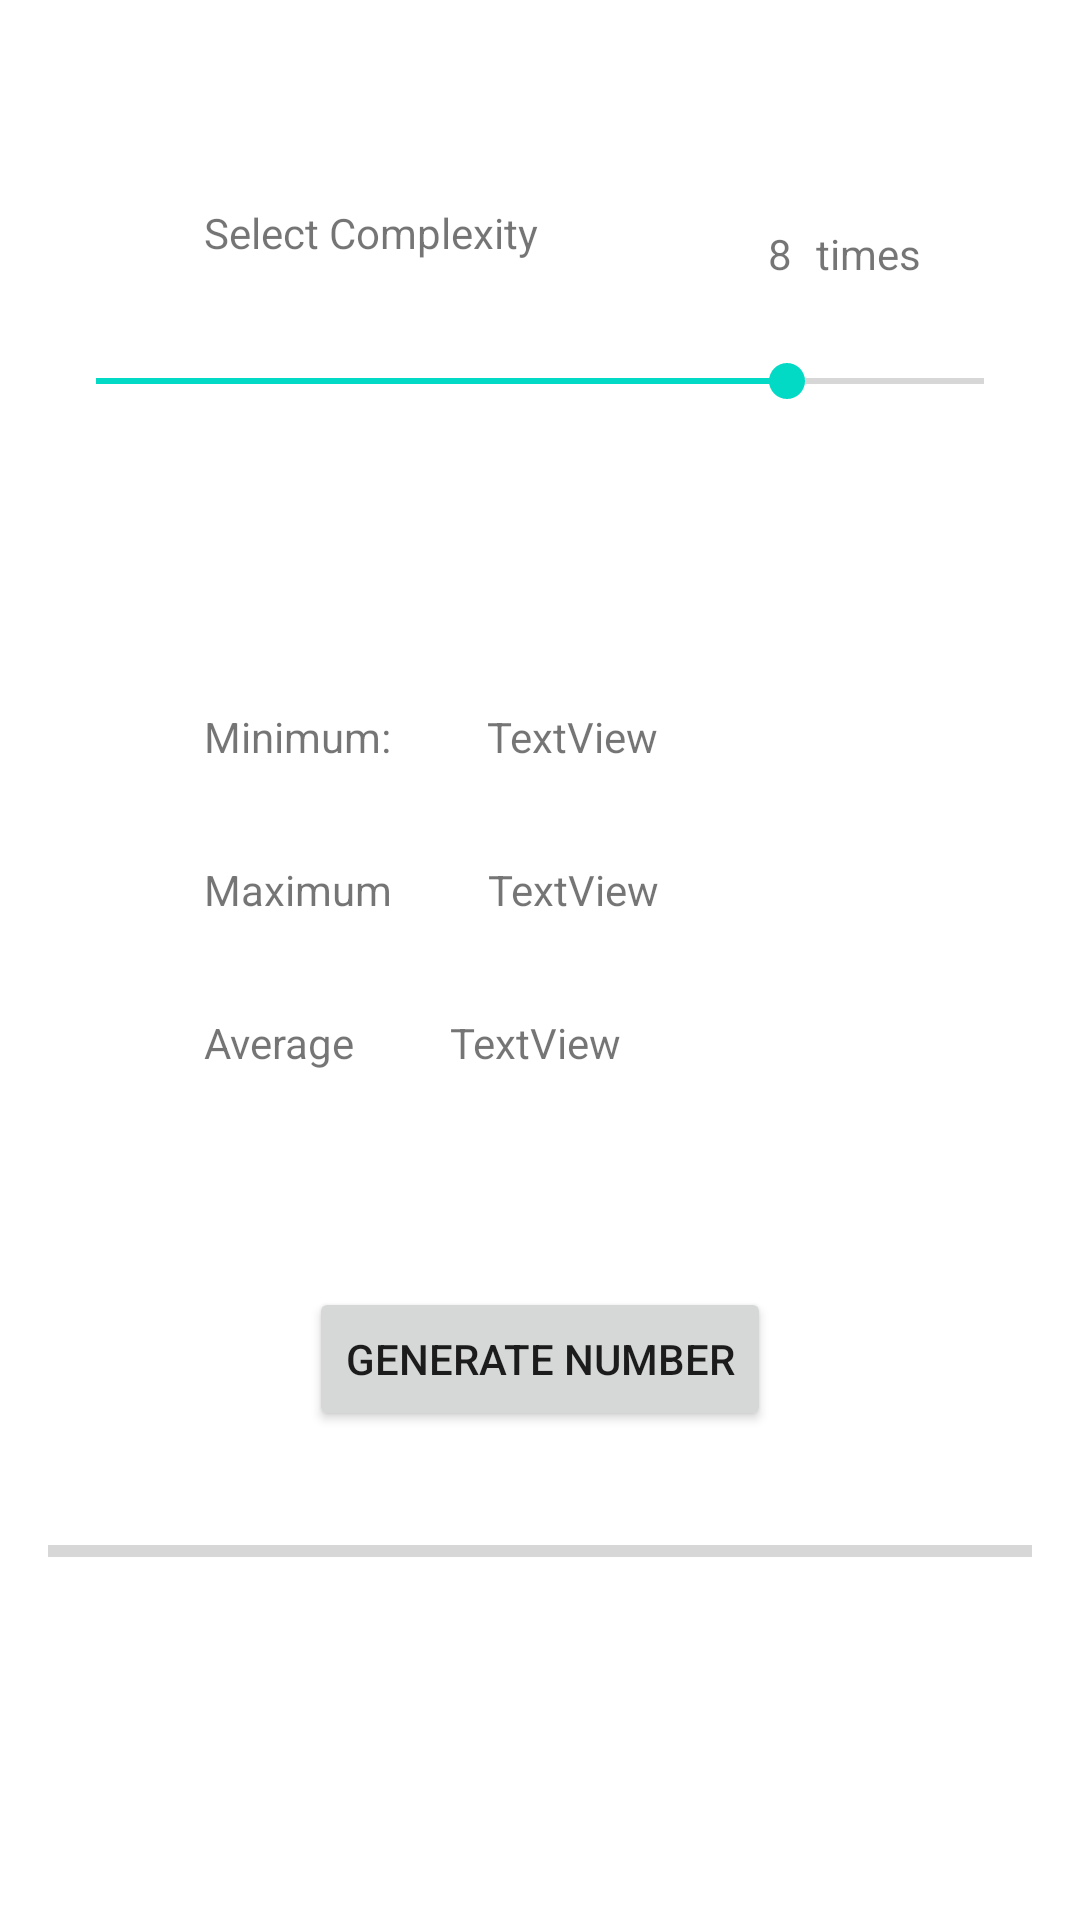

Android layout source for this screen:
<!-- AndroidManifest.xml: application theme Theme.InClass_Zhuohan_926923 -->
<!-- res/layout/activity_in_class04.xml -->
<?xml version="1.0" encoding="utf-8"?>
<androidx.constraintlayout.widget.ConstraintLayout xmlns:android="http://schemas.android.com/apk/res/android"
    xmlns:app="http://schemas.android.com/apk/res-auto"
    xmlns:tools="http://schemas.android.com/tools"
    android:layout_width="match_parent"
    android:layout_height="match_parent"
    tools:context=".InClass_04.InClass04">

    <TextView
        android:id="@+id/textView"
        android:layout_width="120dp"
        android:layout_height="26dp"
        android:layout_marginStart="68dp"
        android:layout_marginTop="68dp"
        android:text="Select Complexity"
        app:layout_constraintStart_toStartOf="parent"
        app:layout_constraintTop_toTopOf="parent" />

    <TextView
        android:id="@+id/InClass04_textView_Complexity"
        android:layout_width="wrap_content"
        android:layout_height="wrap_content"
        android:layout_marginStart="68dp"
        android:text="8"
        app:layout_constraintBottom_toBottomOf="@+id/textView"
        app:layout_constraintStart_toEndOf="@+id/textView" />

    <SeekBar
        android:id="@+id/InClass04_seekBar"
        android:layout_width="0dp"
        android:layout_height="wrap_content"
        android:layout_marginStart="16dp"
        android:layout_marginTop="24dp"
        android:layout_marginEnd="16dp"
        android:max="9"
        android:progress="7"
        app:layout_constraintEnd_toEndOf="parent"
        app:layout_constraintStart_toStartOf="parent"
        app:layout_constraintTop_toBottomOf="@+id/textView" />

    <TextView
        android:id="@+id/textView5"
        android:layout_width="wrap_content"
        android:layout_height="wrap_content"
        android:layout_marginTop="100dp"
        android:text="Minimum:"
        app:layout_constraintStart_toStartOf="@+id/textView"
        app:layout_constraintTop_toBottomOf="@+id/InClass04_seekBar" />

    <TextView
        android:id="@+id/textView8"
        android:layout_width="wrap_content"
        android:layout_height="wrap_content"
        android:layout_marginTop="32dp"
        android:text="Maximum"
        app:layout_constraintStart_toStartOf="@+id/textView5"
        app:layout_constraintTop_toBottomOf="@+id/textView5" />

    <TextView
        android:id="@+id/textView9"
        android:layout_width="wrap_content"
        android:layout_height="wrap_content"
        android:layout_marginTop="32dp"
        android:text="Average"
        app:layout_constraintStart_toStartOf="@+id/textView8"
        app:layout_constraintTop_toBottomOf="@+id/textView8" />

    <TextView
        android:id="@+id/InClass04_textView_Minimum"
        android:layout_width="wrap_content"
        android:layout_height="wrap_content"
        android:layout_marginStart="32dp"
        android:text="TextView"
        app:layout_constraintStart_toEndOf="@+id/textView5"
        app:layout_constraintTop_toTopOf="@+id/textView5" />

    <TextView
        android:id="@+id/InClass04_textView_Maximum"
        android:layout_width="wrap_content"
        android:layout_height="wrap_content"
        android:layout_marginStart="32dp"
        android:layout_marginTop="32dp"
        android:text="TextView"
        app:layout_constraintStart_toEndOf="@+id/textView8"
        app:layout_constraintTop_toBottomOf="@+id/InClass04_textView_Minimum" />

    <TextView
        android:id="@+id/InClass04_textView_Average"
        android:layout_width="wrap_content"
        android:layout_height="wrap_content"
        android:layout_marginStart="32dp"
        android:layout_marginTop="32dp"
        android:text="TextView"
        app:layout_constraintStart_toEndOf="@+id/textView9"
        app:layout_constraintTop_toBottomOf="@+id/InClass04_textView_Maximum" />

    <Button
        android:id="@+id/InClass04_button"
        android:layout_width="wrap_content"
        android:layout_height="wrap_content"
        android:layout_marginTop="72dp"
        android:text="Generate Number"
        app:layout_constraintEnd_toEndOf="parent"
        app:layout_constraintStart_toStartOf="parent"
        app:layout_constraintTop_toBottomOf="@+id/InClass04_textView_Average" />

    <ProgressBar
        android:id="@+id/InClass04_progressBar"
        style="?android:attr/progressBarStyleHorizontal"
        android:layout_width="0dp"
        android:layout_height="wrap_content"
        android:layout_marginStart="16dp"
        android:layout_marginTop="32dp"
        android:layout_marginEnd="16dp"
        app:layout_constraintEnd_toEndOf="parent"
        app:layout_constraintStart_toStartOf="parent"
        app:layout_constraintTop_toBottomOf="@+id/InClass04_button" />

    <TextView
        android:id="@+id/textView2"
        android:layout_width="wrap_content"
        android:layout_height="wrap_content"
        android:layout_marginStart="8dp"
        android:text="times"
        app:layout_constraintStart_toEndOf="@+id/InClass04_textView_Complexity"
        app:layout_constraintTop_toTopOf="@+id/InClass04_textView_Complexity" />
</androidx.constraintlayout.widget.ConstraintLayout>
<!-- resources referenced by this layout -->
<resources>
  <style name="Theme.InClass_Zhuohan_926923" parent="Theme.MaterialComponents.DayNight.DarkActionBar">
          
          <item name="colorPrimary">@color/purple_500</item>
          <item name="colorPrimaryVariant">@color/purple_700</item>
          <item name="colorOnPrimary">@color/white</item>
          
          <item name="colorSecondary">@color/teal_200</item>
          <item name="colorSecondaryVariant">@color/teal_700</item>
          <item name="colorOnSecondary">@color/black</item>
          
          <item name="android:statusBarColor">?attr/colorPrimaryVariant</item>
          
      </style>
  <!-- not gathered from this repository: default colours our renderer supplied (Android Studio template values) -->
  <color name="purple_500">#FF6200EE</color>
  <color name="purple_700">#FF3700B3</color>
  <color name="teal_200">#FF03DAC5</color>
  <color name="teal_700">#FF018786</color>
  <color name="black">#FF000000</color>
  <color name="white">#FFFFFFFF</color>
</resources>
